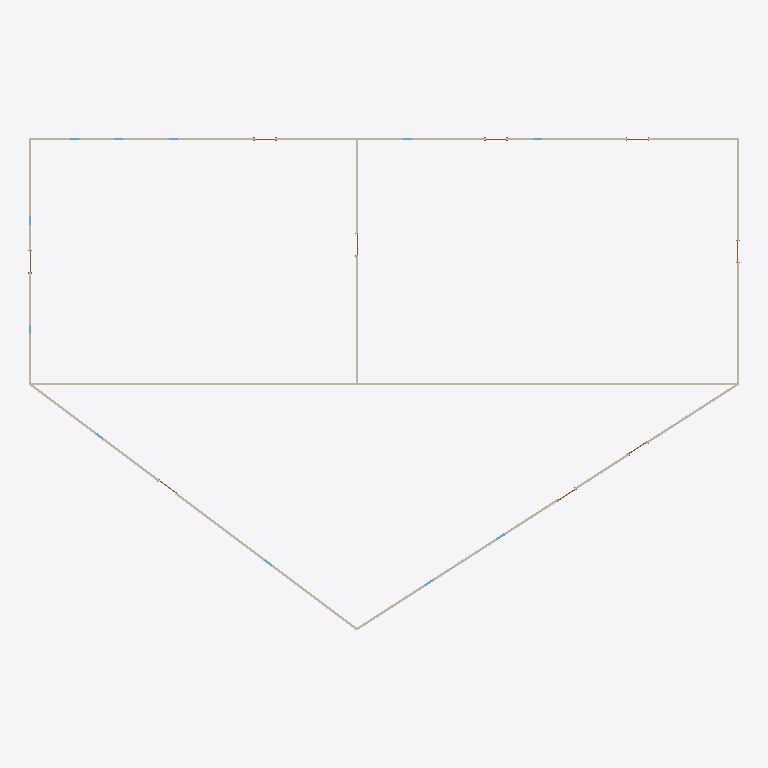
Plan cut of the same IFC building model at storey 'Level 1' (level 0.00 m, cut at 1.40 m), seen from above with north up, elements coloured by IFC class: 7 walls (beige). Cut surfaces are drawn darker.
Extent 31.9 m × 22.1 m × 9.1 m (x, y, z). Storeys (3): Level 1 at 0.00 m; Level 2 at 3.05 m; Roof at 6.10 m. Elements (54): 22 IfcWindow, 18 IfcDoor, 14 IfcWallStandardCase.

HEADER;
FILE_DESCRIPTION(('ViewDefinition [DesignTransferView_V1.0]'),'2;1');
FILE_NAME('Project Number','2018-06-02T18:21:34',(''),(''),'The EXPRESS Data Manager Version 5.02.0100.07 : ','20160225_1515(x64) - Exporter 17.0.416.0 - Alter','');
FILE_SCHEMA(('IFC4'));
ENDSEC;
DATA;
#111=IFCPROJECT('1DdNriDA14cAIXiqg_9xSV',#42,'Project Number',$,$,'Project Name','Project Status',(#102),#97);
#2318=IFCSITE('1DdNriDA14cAIXiqg_9xST',#42,'Default',$,'',#2317,$,$,.ELEMENT.,(42,21,31,181945),(-71,-3,-24,-263305),0.0,$,$);
#126=IFCBUILDING('1DdNriDA14cAIXiqg_9xSU',#42,'',$,$,#33,$,'',.ELEMENT.,$,$,#122);
#163=IFCBUILDINGSTOREY('1DdNriDA14cAIXiqf1s4cC',#42,'Level 1',$,$,#162,$,'Level 1',.ELEMENT.,0.0);
#169=IFCBUILDINGSTOREY('1DdNriDA14cAIXiqf1s485',#42,'Level 2',$,$,#168,$,'Level 2',.ELEMENT.,10.0);
#175=IFCBUILDINGSTOREY('1DdNriDA14cAIXiqf1s6g7',#42,'Roof',$,$,#174,$,'Roof',.ELEMENT.,20.0);
#369=IFCWALLSTANDARDCASE('0wTiJCHdn2eP3iTHDyENqh',#42,'Basic Wall:Generic - 6" Masonry:256548',$,'Basic Wall:Generic - 6" Masonry:1841',#347,#365,'256548',.NOTDEFINED.);
#219=IFCWALLSTANDARDCASE('0wTiJCHdn2eP3iTHDyENv7',#42,'Basic Wall:Generic - 6" Masonry:256328',$,'Basic Wall:Generic - 6" Masonry:1841',#180,#213,'256328',.NOTDEFINED.);
#506=IFCWALLSTANDARDCASE('0wTiJCHdn2eP3iTHDyENtX',#42,'Basic Wall:Generic - 6" Masonry:256750',$,'Basic Wall:Generic - 6" Masonry:1841',#475,#502,'256750',.NOTDEFINED.);
#557=IFCWALLSTANDARDCASE('0wTiJCHdn2eP3iTHDyENml',#42,'Basic Wall:Generic - 6" Masonry:256800',$,'Basic Wall:Generic - 6" Masonry:1841',#528,#553,'256800',.NOTDEFINED.);
#327=IFCWALLSTANDARDCASE('0wTiJCHdn2eP3iTHDyENx_',#42,'Basic Wall:Generic - 6" Masonry:256497',$,'Basic Wall:Generic - 6" Masonry:1841',#305,#323,'256497',.NOTDEFINED.);
#453=IFCWALLSTANDARDCASE('0wTiJCHdn2eP3iTHDyENsa',#42,'Basic Wall:Generic - 6" Masonry:256683',$,'Basic Wall:Generic - 6" Masonry:1841',#431,#449,'256683',.NOTDEFINED.);
#411=IFCWALLSTANDARDCASE('0wTiJCHdn2eP3iTHDyENr0',#42,'Basic Wall:Generic - 6" Masonry:256591',$,'Basic Wall:Generic - 6" Masonry:1841',#389,#407,'256591',.NOTDEFINED.);
ENDSEC;